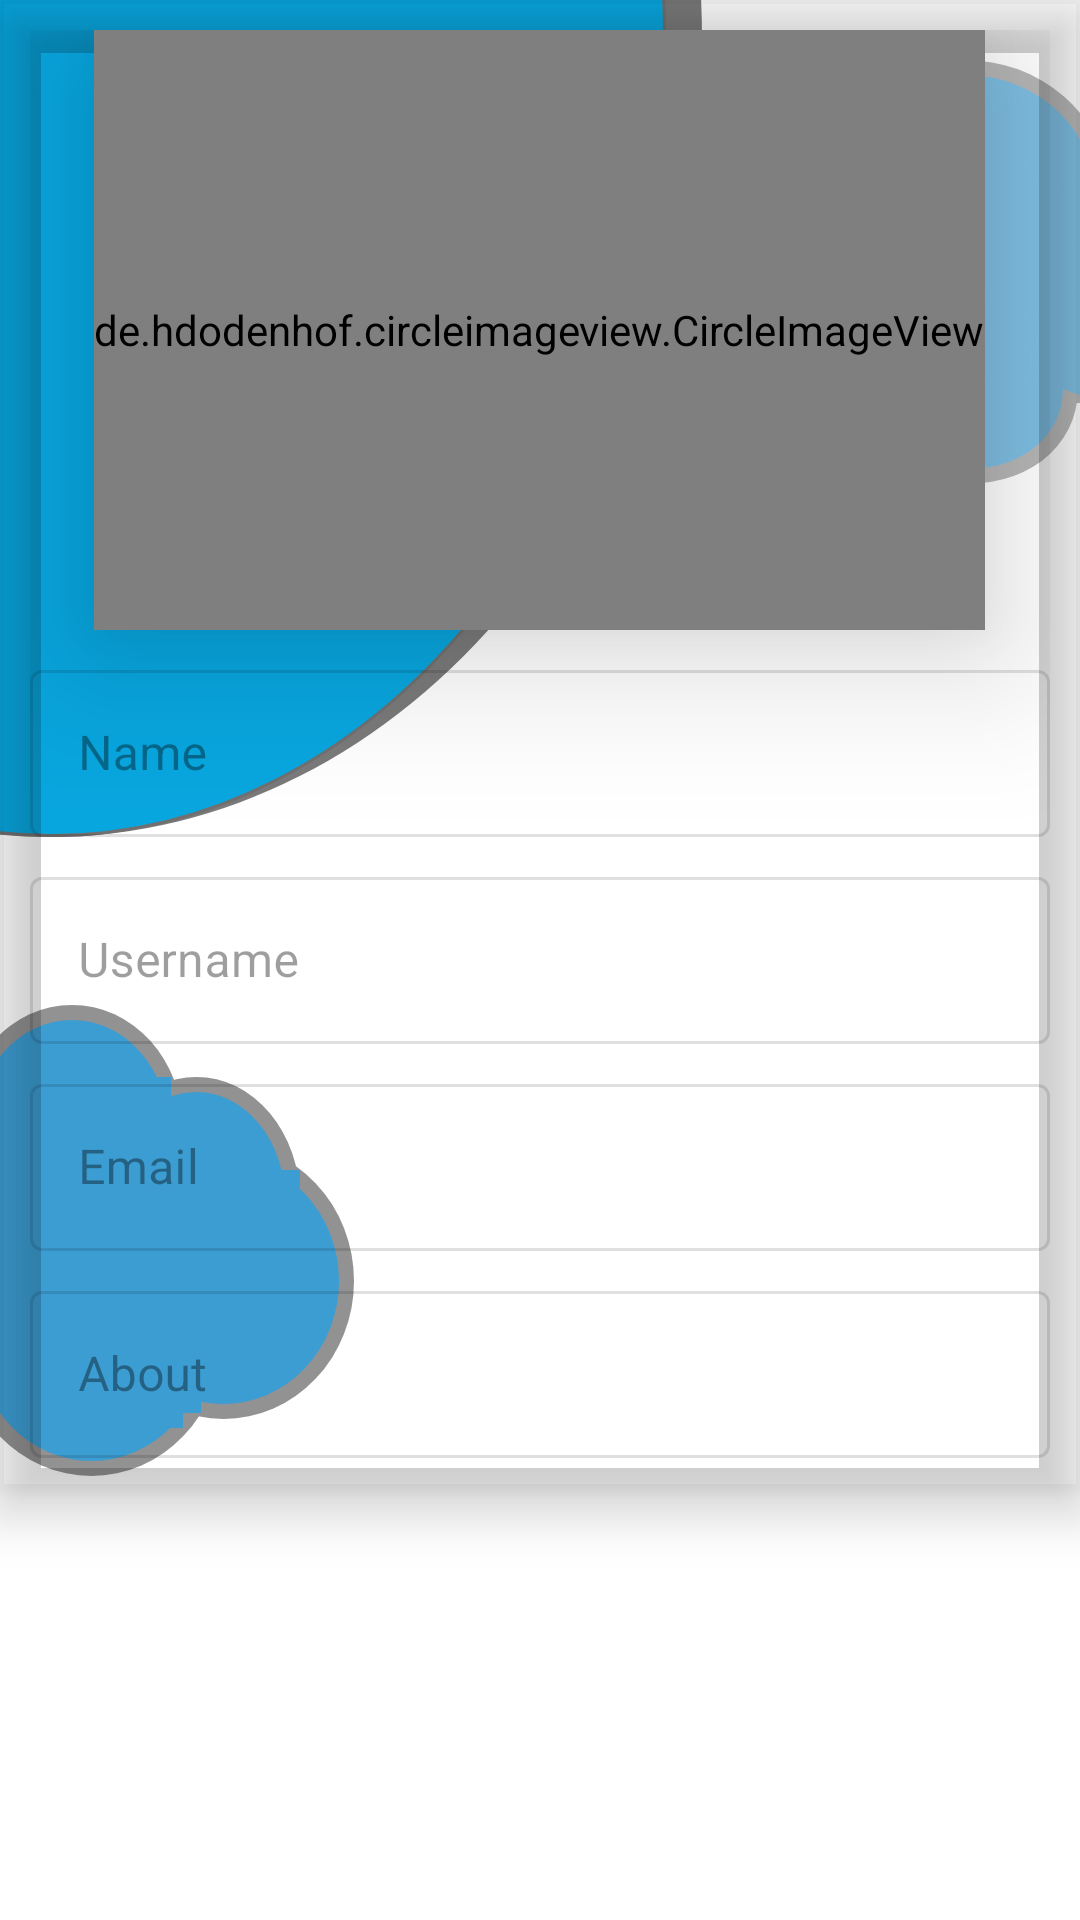

Write the Android layout XML for this screen, with the resource values it uses.
<!-- AndroidManifest.xml: application theme AppTheme -->
<!-- res/layout/fragment_general_user_profile.xml -->
<?xml version="1.0" encoding="utf-8"?>
<androidx.coordinatorlayout.widget.CoordinatorLayout xmlns:android="http://schemas.android.com/apk/res/android"
    xmlns:app="http://schemas.android.com/apk/res-auto"
    xmlns:tools="http://schemas.android.com/tools"
    android:layout_width="match_parent"
    android:layout_height="match_parent"
    android:background="@drawable/samanadd"
    android:fitsSystemWindows="true"
    tools:context=".profileFragment">

    <androidx.constraintlayout.widget.ConstraintLayout
        android:layout_width="match_parent"
        android:layout_height="match_parent">

        <ScrollView
            android:layout_width="match_parent"
            android:layout_height="match_parent">

            <LinearLayout
                android:layout_width="match_parent"
                android:layout_height="match_parent"
                android:orientation="vertical"
                android:elevation="10dp"
                android:padding="10dp"
                android:outlineProvider="bounds"
                tools:ignore="ScrollViewSize,UnusedAttribute">

                <de.hdodenhof.circleimageview.CircleImageView
                    android:id="@+id/generalprofile_user_image"
                    android:layout_width="wrap_content"
                    android:layout_height="200dp"
                    android:layout_gravity="center"
                    android:clickable="true"
                    android:focusable="true"
                    android:elevation="30dp"
                    android:outlineProvider="bounds"
                    tools:ignore="MissingConstraints"
                    android:src="@drawable/iitjammu"
                    tools:targetApi="lollipop" />


                <com.google.android.material.textfield.TextInputLayout
                    android:layout_width="match_parent"
                    android:layout_height="wrap_content"
                    android:id="@+id/generalprofile_name"
                    android:hint="Name"
                    android:elevation="5dp"
                    android:enabled="false"
                    app:counterMaxLength="20"
                    android:layout_marginTop="8dp"
                    app:boxStrokeColor="@color/new_college_blue"
                    app:hintTextColor="@color/new_college_blue"
                    android:textSize="22sp"
                    android:textIsSelectable="true"
                    style="@style/Widget.MaterialComponents.TextInputLayout.OutlinedBox"
                    tools:ignore="HardcodedText">

                    <com.google.android.material.textfield.TextInputEditText
                        android:id="@+id/profile_nameedit"
                        android:layout_width="match_parent"
                        android:layout_height="wrap_content"
                        android:textIsSelectable="true"
                        android:inputType="text"/>


                </com.google.android.material.textfield.TextInputLayout>

                <com.google.android.material.textfield.TextInputLayout
                    android:id="@+id/generalprofile_username"
                    android:layout_width="match_parent"
                    android:layout_height="wrap_content"
                    android:hint="Username"
                    android:enabled="false"
                    android:elevation="5dp"
                    app:counterMaxLength="20"
                    android:layout_marginTop="8dp"
                    app:boxStrokeColor="@color/new_college_blue"
                    app:hintTextColor="@color/new_college_blue"
                    android:textSize="22sp"
                    android:textIsSelectable="true"
                    style="@style/Widget.MaterialComponents.TextInputLayout.OutlinedBox"
                    tools:ignore="HardcodedText,UnusedAttribute">

                    <com.google.android.material.textfield.TextInputEditText
                        android:id="@+id/profile_usernameedit"
                        android:layout_width="match_parent"
                        android:layout_height="wrap_content"
                        android:inputType="text"
                        android:textIsSelectable="true"
                        android:textColor="@android:color/darker_gray"/>


                </com.google.android.material.textfield.TextInputLayout>

                <com.google.android.material.textfield.TextInputLayout
                    android:layout_width="match_parent"
                    android:layout_height="wrap_content"
                    android:id="@+id/generalprofile_email"
                    android:hint="Email"
                    android:enabled="false"
                    android:elevation="5dp"
                    app:counterMaxLength="20"
                    android:layout_marginTop="8dp"
                    android:textIsSelectable="true"
                    app:boxStrokeColor="@color/new_college_blue"
                    app:hintTextColor="@color/new_college_blue"
                    android:textSize="22sp"
                    style="@style/Widget.MaterialComponents.TextInputLayout.OutlinedBox"
                    tools:ignore="HardcodedText,UnusedAttribute">

                    <com.google.android.material.textfield.TextInputEditText
                        android:id="@+id/profile_emailedit"
                        android:layout_width="match_parent"
                        android:layout_height="wrap_content"
                        android:inputType="textEmailAddress"
                        android:textIsSelectable="true"
                        android:textColor="@android:color/darker_gray"/>


                </com.google.android.material.textfield.TextInputLayout>

                <com.google.android.material.textfield.TextInputLayout
                    android:id="@+id/generalprofile_description"
                    android:layout_width="match_parent"
                    android:layout_height="wrap_content"
                    android:hint="About"
                    android:elevation="5dp"
                    app:counterMaxLength="20"
                    android:layout_marginTop="8dp"
                    android:enabled="false"
                    app:boxStrokeColor="@color/new_college_blue"
                    app:hintTextColor="@color/new_college_blue"
                    android:textSize="22sp"
                    style="@style/Widget.MaterialComponents.TextInputLayout.OutlinedBox"
                    tools:ignore="HardcodedText,UnusedAttribute">

                    <com.google.android.material.textfield.TextInputEditText
                        android:id="@+id/profile_abouteedit"
                        android:layout_width="match_parent"
                        android:layout_height="wrap_content"
                        android:inputType="textMultiLine"/>


                </com.google.android.material.textfield.TextInputLayout>

            </LinearLayout>

        </ScrollView>

    </androidx.constraintlayout.widget.ConstraintLayout>

</androidx.coordinatorlayout.widget.CoordinatorLayout>
<!-- resources referenced by this layout -->
<resources>
  <color name="new_college_blue">#017BCC</color>
  <!-- drawable samanadd: png bitmap (drawable-hdpi, 38983 bytes) -->
  <style name="AppTheme" parent="Theme.MaterialComponents.Light.NoActionBar">
          
          <item name="colorPrimary">@color/colorPrimary</item>
          <item name="colorPrimaryDark">@color/colorPrimaryDark</item>
          <item name="colorAccent">@color/colorAccent</item>
          <item name="android:statusBarColor">#00000000</item>
      </style>
  <color name="colorPrimary">#6200EE</color>
  <color name="colorPrimaryDark">#0155D3</color>
  <color name="colorAccent">#03DAC5</color>
</resources>
